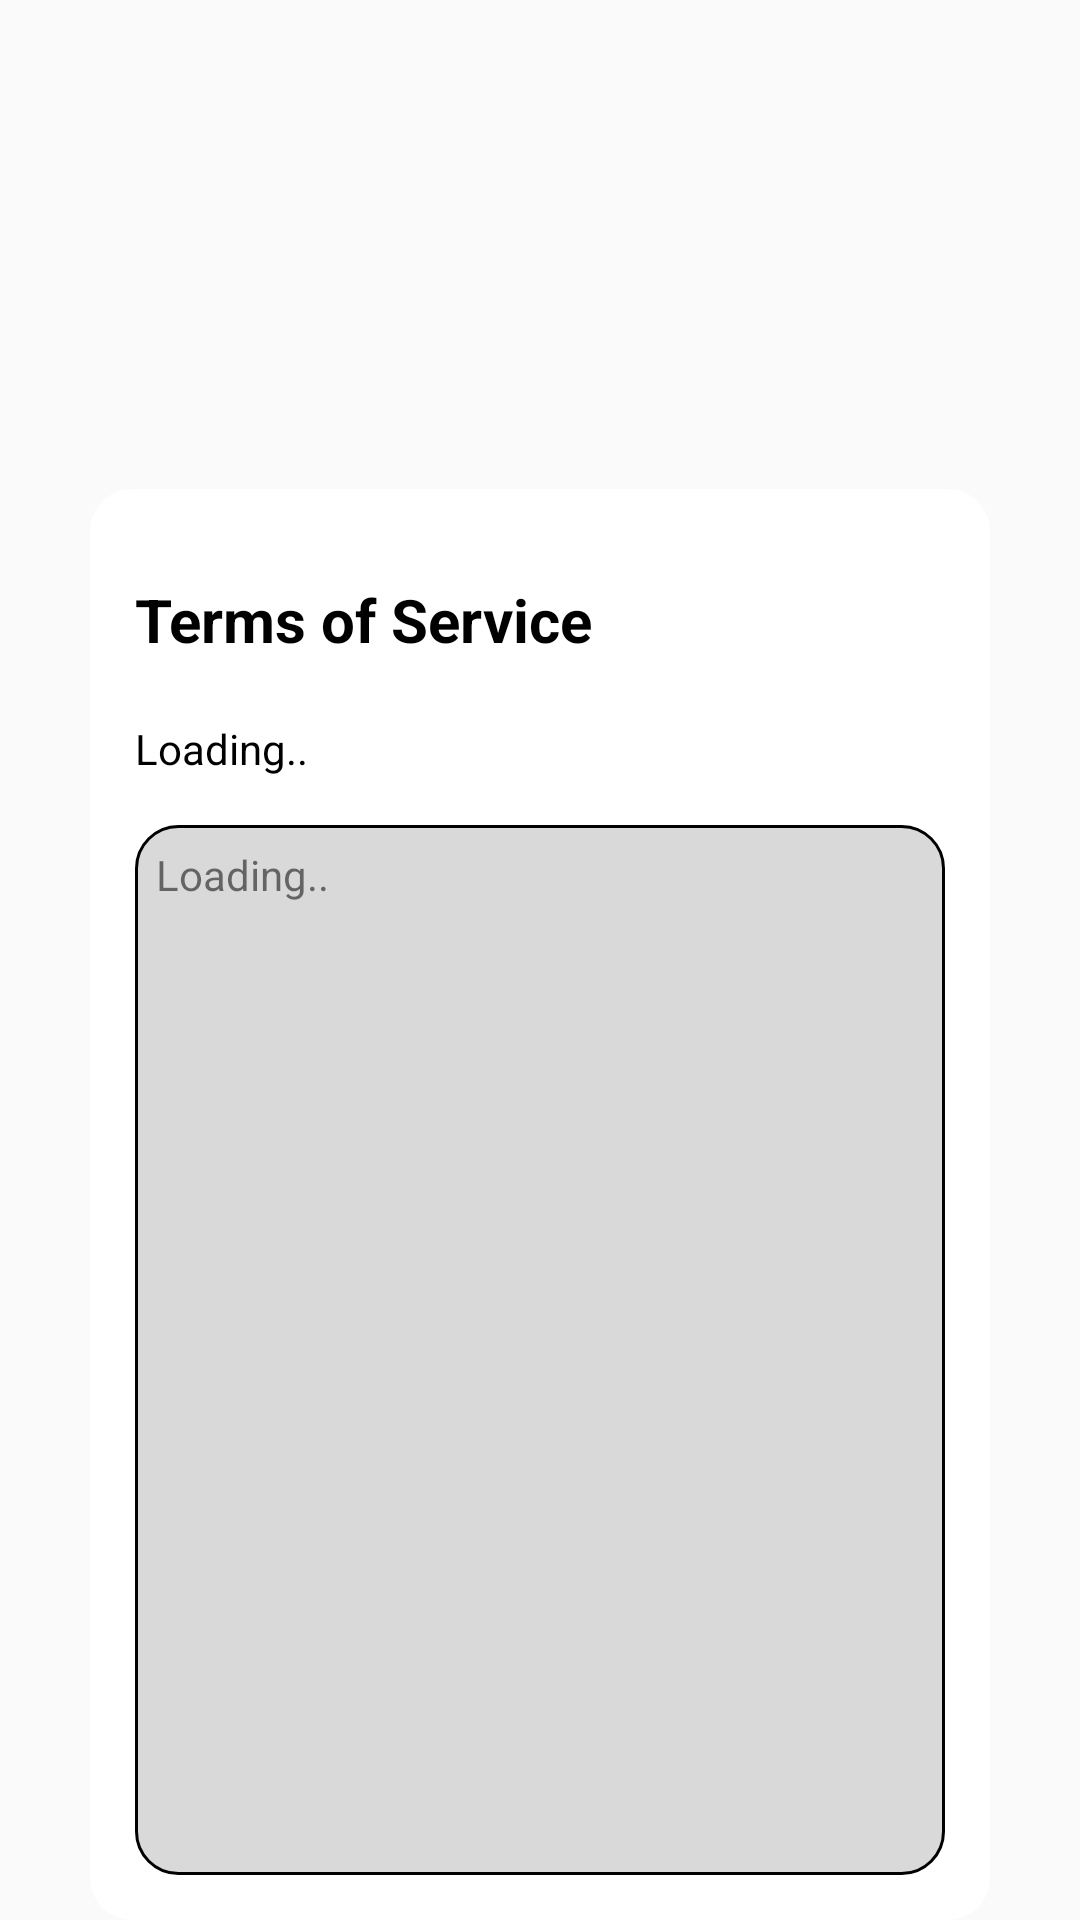

Produce the Android XML layout that renders to this screen, including the resource entries it uses.
<!-- AndroidManifest.xml: application theme Theme.Biketrackcba -->
<!-- res/layout/custom_dialog_terms.xml -->
<?xml version="1.0" encoding="utf-8"?>
<androidx.constraintlayout.widget.ConstraintLayout xmlns:android="http://schemas.android.com/apk/res/android"
    android:layout_width="300dp"
    xmlns:app="http://schemas.android.com/apk/res-auto"
    android:id="@+id/mainConstraintLayout"
    android:layout_height="wrap_content">

    <androidx.constraintlayout.widget.ConstraintLayout
        android:layout_width="300dp"
        android:layout_height="wrap_content"
        android:id="@+id/layout_constraint1"
        android:background="@drawable/custom_dialogbox"
        app:layout_constraintStart_toStartOf="parent"
        android:padding="15dp"
        app:layout_constraintEnd_toEndOf="parent"
        app:layout_constraintBottom_toBottomOf="parent"
        >
        <TextView
            android:layout_width="match_parent"
            android:layout_height="wrap_content"
            android:id="@+id/titleTerm"
            android:text="Terms of Service"
            android:textColor="@color/black"
            android:textSize="20sp"
            android:textStyle="bold"
            android:paddingTop="15dp"
            app:layout_constraintTop_toTopOf="@id/layout_constraint1"/>
        <TextView
            android:layout_width="match_parent"
            android:layout_height="wrap_content"
            android:id="@+id/startTextTerm"
            android:text="Loading.."
            android:textColor="@color/black"
            android:textSize="14sp"
            android:paddingTop="20dp"
            app:layout_constraintTop_toBottomOf="@id/titleTerm"
            app:layout_constraintBottom_toTopOf="@id/scrollTerm"/>
        <ScrollView
            android:layout_width="match_parent"
            android:layout_height="350dp"
            android:id="@+id/scrollTerm"
            android:layout_marginTop="16dp"
            android:padding="7dp"
            android:background="@drawable/scrollview_layoutbackground_terms"
            app:layout_constraintTop_toBottomOf="@id/startTextTerm"
            >
            <LinearLayout
                android:layout_width="match_parent"
                android:layout_height="wrap_content"
                android:orientation="vertical">
                <TextView
                    android:layout_width="match_parent"
                    android:layout_height="wrap_content"
                    android:id="@+id/longTermText"
                    android:text="Loading.."
                    android:textSize="14sp"/>

            </LinearLayout>
        </ScrollView>

    </androidx.constraintlayout.widget.ConstraintLayout>

</androidx.constraintlayout.widget.ConstraintLayout>
<!-- resources referenced by this layout -->
<resources>
  <color name="black">#FF000000</color>
  <!-- drawable custom_dialogbox (drawable) -->
  <?xml version="1.0" encoding="utf-8"?>
  <shape android:shape="rectangle" xmlns:android="http://schemas.android.com/apk/res/android">
  <solid android:color="@color/white"/>
      <corners android:radius="14dp"/>
  </shape>
  <!-- drawable scrollview_layoutbackground_terms (drawable) -->
  <?xml version="1.0" encoding="utf-8"?>
  <shape android:shape="rectangle" xmlns:android="http://schemas.android.com/apk/res/android">
      <solid android:color="@color/greyish"/>
      <stroke android:color="@color/black"
          android:width="1dp"/>
      <corners android:radius="14dp"/>
  </shape>
  <style name="Theme.Biketrackcba" parent="Base.Theme.Biketrackcba" />
  <color name="white">#FFFFFFFF</color>
  <color name="greyish">#D9D9D9</color>
  <style name="Base.Theme.Biketrackcba" parent="Theme.AppCompat.Light.NoActionBar">
          
          
      </style>
</resources>
